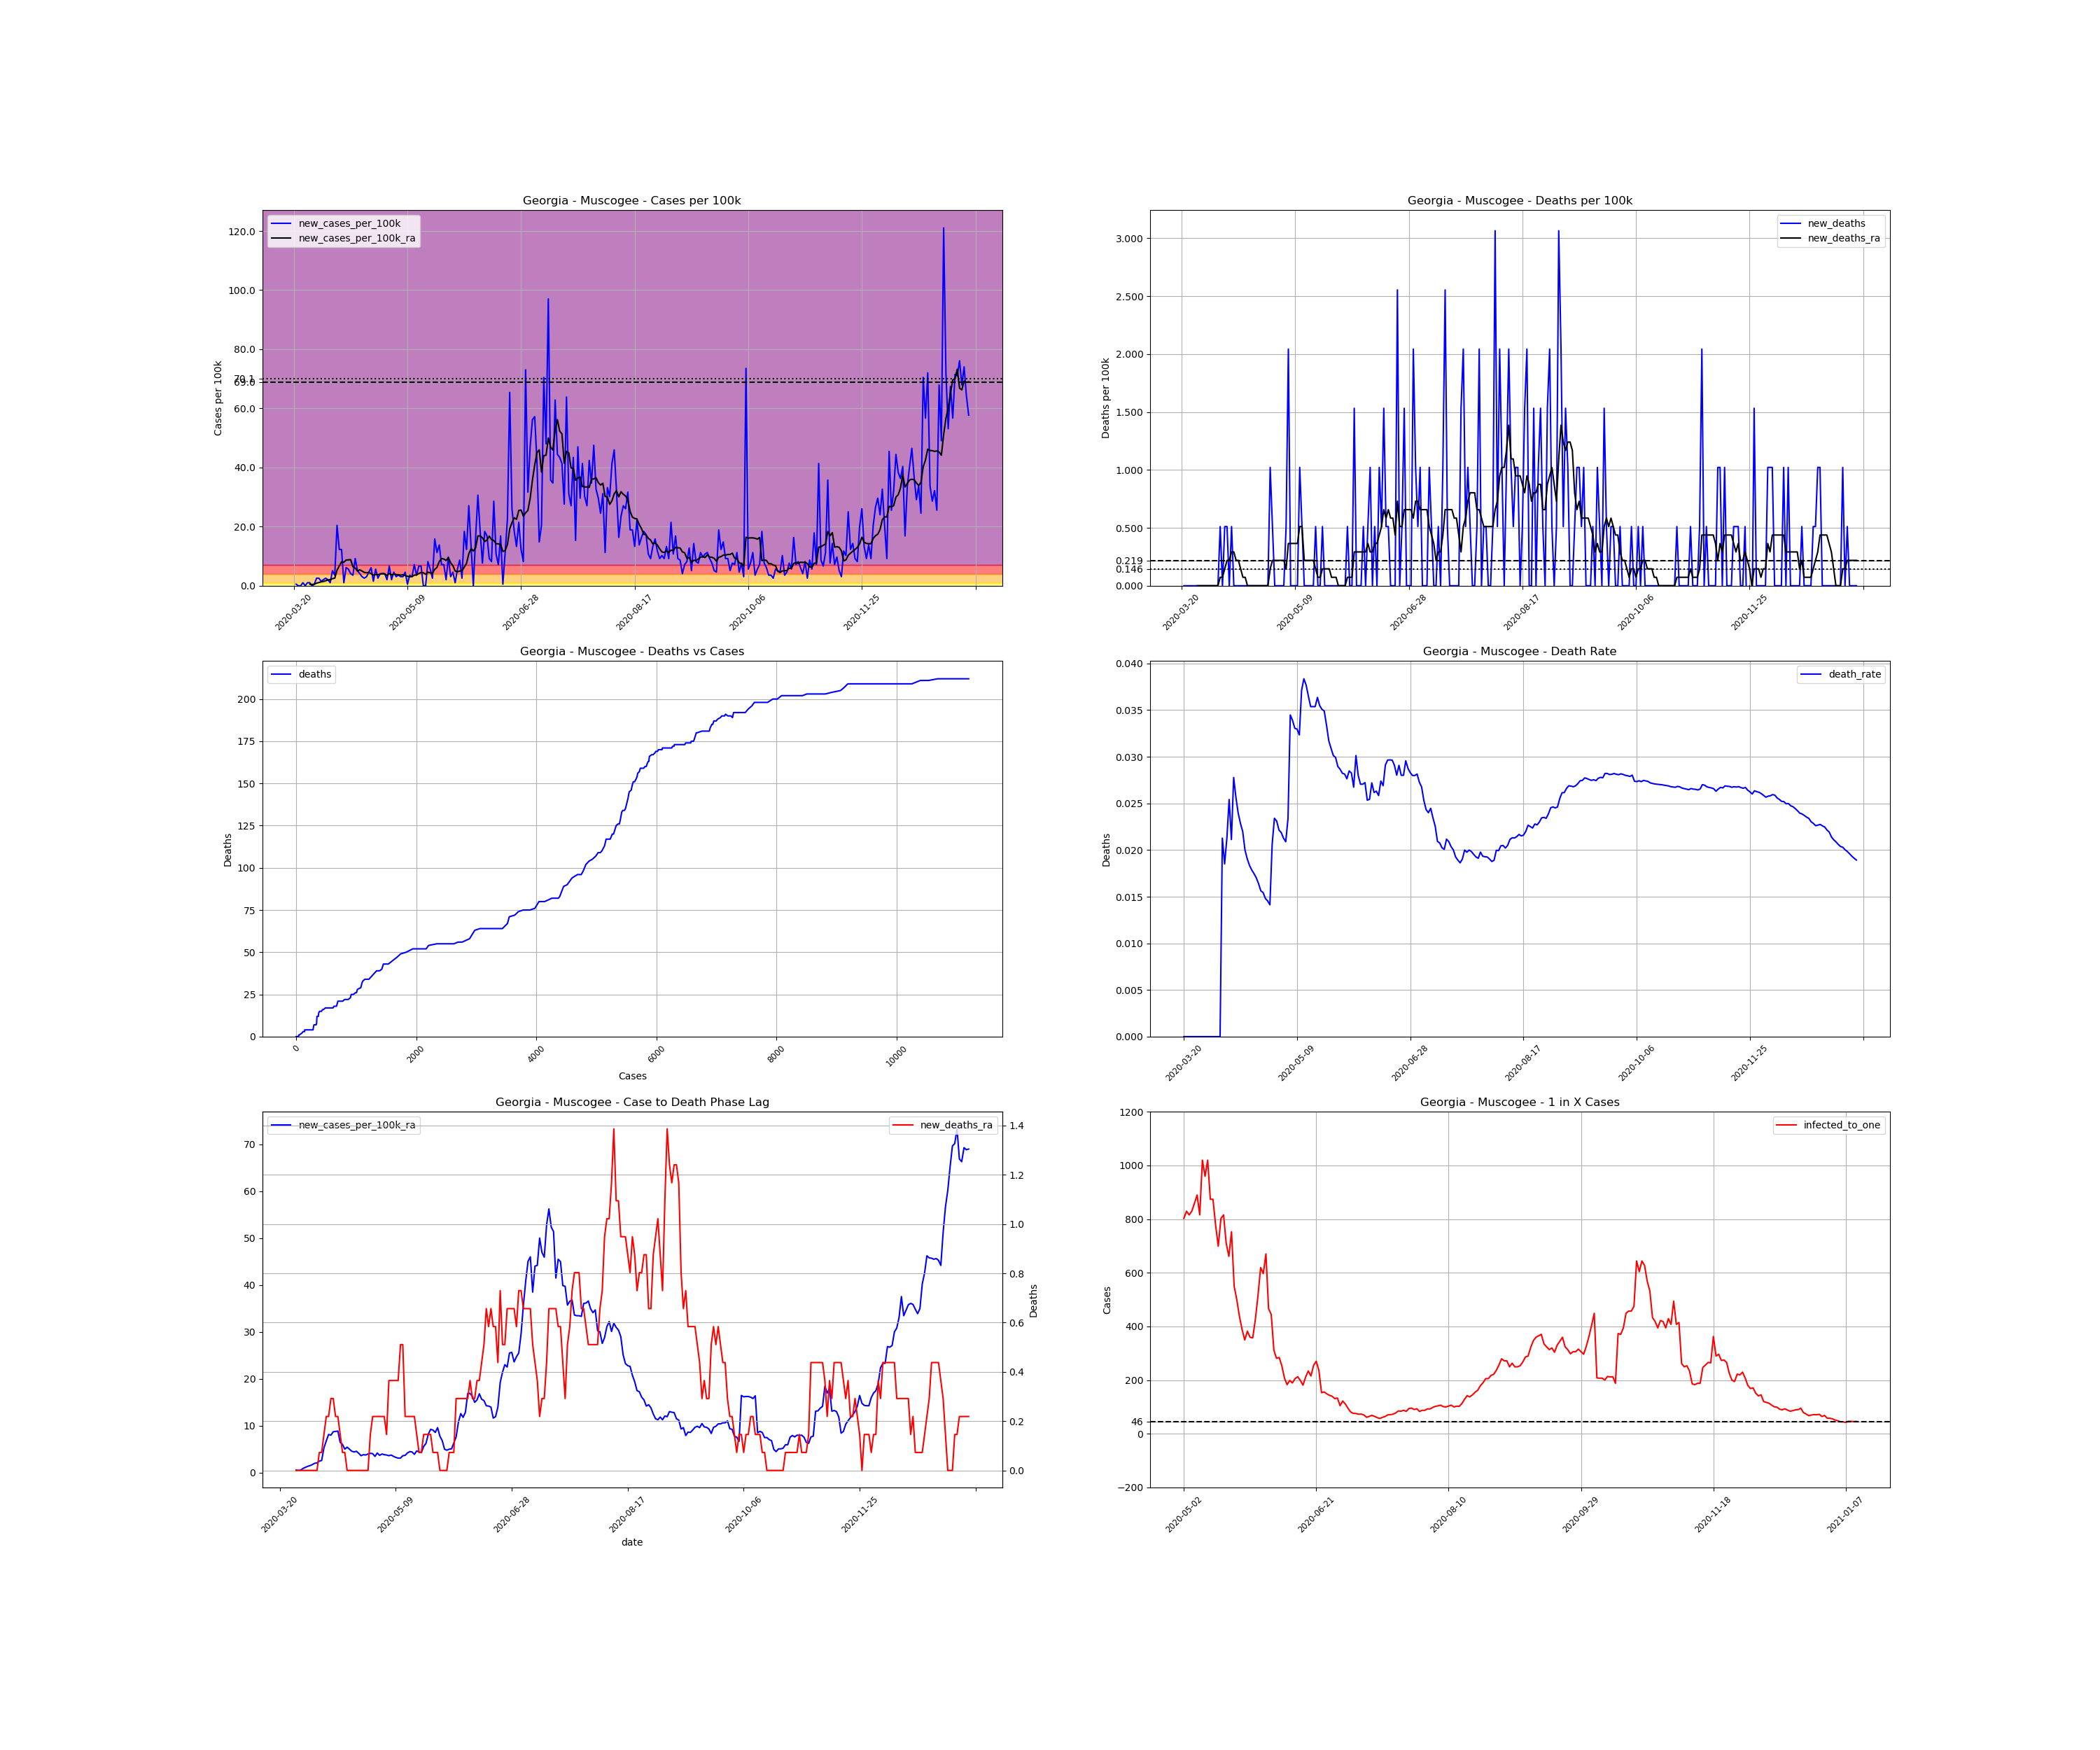

The file beside this chart, header and first rows:
, date, county, state, fips, cases, deaths, COUNTY, STNAME, CTYNAME, POPESTIMATE2019, cases_per_100k, deaths_per_100k, death_rate, new_cases, new_cases_per_100k, new_deaths, new_cases_per_100k_ra, new_deaths_ra, active_cases, infected_to_one
236031, 2020-03-20, Muscogee, Georgia, 13215, 1, 0.0, 215, Georgia, Muscogee, 195769, 0.5108, 0.0, 0.0, , , , , , , 
236032, 2020-03-21, Muscogee, Georgia, 13215, 2, 0.0, 215, Georgia, Muscogee, 195769, 1.022, 0.0, 0.0, 1.0, 0.5108, 0.0, , , , 
236033, 2020-03-22, Muscogee, Georgia, 13215, 2, 0.0, 215, Georgia, Muscogee, 195769, 1.022, 0.0, 0.0, 0.0, 0.0, 0.0, , , , 
236034, 2020-03-23, Muscogee, Georgia, 13215, 2, 0.0, 215, Georgia, Muscogee, 195769, 1.022, 0.0, 0.0, 0.0, 0.0, 0.0, , , , 
236035, 2020-03-24, Muscogee, Georgia, 13215, 4, 0.0, 215, Georgia, Muscogee, 195769, 2.043, 0.0, 0.0, 2.0, 1.022, 0.0, , , , 
236036, 2020-03-25, Muscogee, Georgia, 13215, 4, 0.0, 215, Georgia, Muscogee, 195769, 2.043, 0.0, 0.0, 0.0, 0.0, 0.0, , , , 
236037, 2020-03-26, Muscogee, Georgia, 13215, 6, 0.0, 215, Georgia, Muscogee, 195769, 3.065, 0.0, 0.0, 2.0, 1.022, 0.0, , , , 
236038, 2020-03-27, Muscogee, Georgia, 13215, 8, 0.0, 215, Georgia, Muscogee, 195769, 4.086, 0.0, 0.0, 2.0, 1.022, 0.0, 0.5108, 0.0, , 
236039, 2020-03-28, Muscogee, Georgia, 13215, 8, 0.0, 215, Georgia, Muscogee, 195769, 4.086, 0.0, 0.0, 0.0, 0.0, 0.0, 0.4378, 0.0, 7.0, 6992
236040, 2020-03-29, Muscogee, Georgia, 13215, 9, 0.0, 215, Georgia, Muscogee, 195769, 4.597, 0.0, 0.0, 1.0, 0.5108, 0.0, 0.5108, 0.0, 7.0, 6992
236041, 2020-03-30, Muscogee, Georgia, 13215, 14, 0.0, 215, Georgia, Muscogee, 195769, 7.151, 0.0, 0.0, 5.0, 2.554, 0.0, 0.8757, 0.0, 12.0, 4079
236042, 2020-03-31, Muscogee, Georgia, 13215, 19, 0.0, 215, Georgia, Muscogee, 195769, 9.705, 0.0, 0.0, 5.0, 2.554, 0.0, 1.095, 0.0, 17.0, 2879
236043, 2020-04-01, Muscogee, Georgia, 13215, 22, 0.0, 215, Georgia, Muscogee, 195769, 11.24, 0.0, 0.0, 3.0, 1.532, 0.0, 1.314, 0.0, 18.0, 2719
236044, 2020-04-02, Muscogee, Georgia, 13215, 26, 0.0, 215, Georgia, Muscogee, 195769, 13.28, 0.0, 0.0, 4.0, 2.043, 0.0, 1.459, 0.0, 22.0, 2225
236045, 2020-04-03, Muscogee, Georgia, 13215, 31, 0.0, 215, Georgia, Muscogee, 195769, 15.83, 0.0, 0.0, 5.0, 2.554, 0.0, 1.678, 0.0, 25.0, 1958
236046, 2020-04-04, Muscogee, Georgia, 13215, 35, 0.0, 215, Georgia, Muscogee, 195769, 17.88, 0.0, 0.0, 4.0, 2.043, 0.0, 1.97, 0.0, 27.0, 1813
236047, 2020-04-05, Muscogee, Georgia, 13215, 37, 0.0, 215, Georgia, Muscogee, 195769, 18.9, 0.0, 0.0, 2.0, 1.022, 0.0, 2.043, 0.0, 29.0, 1688
236048, 2020-04-06, Muscogee, Georgia, 13215, 47, 1.0, 215, Georgia, Muscogee, 195769, 24.01, 0.5108, 0.02128, 10.0, 5.108, 0.5108, 2.408, 0.07297, 38.0, 1288
236049, 2020-04-07, Muscogee, Georgia, 13215, 54, 1.0, 215, Georgia, Muscogee, 195769, 27.58, 0.5108, 0.01852, 7.0, 3.576, 0.0, 2.554, 0.07297, 40.0, 1224
236050, 2020-04-08, Muscogee, Georgia, 13215, 94, 2.0, 215, Georgia, Muscogee, 195769, 48.02, 1.022, 0.02128, 40.0, 20.43, 0.5108, 5.254, 0.1459, 75.0, 652.6
236051, 2020-04-09, Muscogee, Georgia, 13215, 118, 3.0, 215, Georgia, Muscogee, 195769, 60.28, 1.532, 0.02542, 24.0, 12.26, 0.5108, 6.713, 0.2189, 96.0, 509.8
236052, 2020-04-10, Muscogee, Georgia, 13215, 142, 3.0, 215, Georgia, Muscogee, 195769, 72.53, 1.532, 0.02113, 24.0, 12.26, 0.0, 8.1, 0.2189, 116.0, 421.9
236053, 2020-04-11, Muscogee, Georgia, 13215, 144, 4.0, 215, Georgia, Muscogee, 195769, 73.56, 2.043, 0.02778, 2.0, 1.022, 0.5108, 7.954, 0.2919, 113.0, 433.1
236054, 2020-04-12, Muscogee, Georgia, 13215, 156, 4.0, 215, Georgia, Muscogee, 195769, 79.69, 2.043, 0.02564, 12.0, 6.13, 0.0, 8.684, 0.2919, 121.0, 404.5
236055, 2020-04-13, Muscogee, Georgia, 13215, 167, 4.0, 215, Georgia, Muscogee, 195769, 85.3, 2.043, 0.02395, 11.0, 5.619, 0.0, 8.757, 0.2189, 130.0, 376.5
236056, 2020-04-14, Muscogee, Georgia, 13215, 175, 4.0, 215, Georgia, Muscogee, 195769, 89.39, 2.043, 0.02286, 8.0, 4.086, 0.0, 8.83, 0.2189, 128.0, 382.4
236057, 2020-04-15, Muscogee, Georgia, 13215, 182, 4.0, 215, Georgia, Muscogee, 195769, 92.97, 2.043, 0.02198, 7.0, 3.576, 0.0, 6.422, 0.1459, 128.0, 382.4
236058, 2020-04-16, Muscogee, Georgia, 13215, 200, 4.0, 215, Georgia, Muscogee, 195769, 102.2, 2.043, 0.02, 18.0, 9.195, 0.0, 5.984, 0.07297, 106.0, 461.7
236059, 2020-04-17, Muscogee, Georgia, 13215, 210, 4.0, 215, Georgia, Muscogee, 195769, 107.3, 2.043, 0.01905, 10.0, 5.108, 0.0, 4.962, 0.07297, 92.0, 532
236060, 2020-04-18, Muscogee, Georgia, 13215, 218, 4.0, 215, Georgia, Muscogee, 195769, 111.4, 2.043, 0.01835, 8.0, 4.086, 0.0, 5.4, 0.0, 76.0, 644
236061, 2020-04-19, Muscogee, Georgia, 13215, 224, 4.0, 215, Georgia, Muscogee, 195769, 114.4, 2.043, 0.01786, 6.0, 3.065, 0.0, 4.962, 0.0, 80.0, 611.8
236062, 2020-04-20, Muscogee, Georgia, 13215, 229, 4.0, 215, Georgia, Muscogee, 195769, 117, 2.043, 0.01747, 5.0, 2.554, 0.0, 4.524, 0.0, 73.0, 670.4
236063, 2020-04-21, Muscogee, Georgia, 13215, 235, 4.0, 215, Georgia, Muscogee, 195769, 120, 2.043, 0.01702, 6.0, 3.065, 0.0, 4.378, 0.0, 68.0, 719.7
236064, 2020-04-22, Muscogee, Georgia, 13215, 244, 4.0, 215, Georgia, Muscogee, 195769, 124.6, 2.043, 0.01639, 9.0, 4.597, 0.0, 4.524, 0.0, 69.0, 709.3
236065, 2020-04-23, Muscogee, Georgia, 13215, 256, 4.0, 215, Georgia, Muscogee, 195769, 130.8, 2.043, 0.01562, 12.0, 6.13, 0.0, 4.086, 0.0, 74.0, 661.4
236066, 2020-04-24, Muscogee, Georgia, 13215, 259, 4.0, 215, Georgia, Muscogee, 195769, 132.3, 2.043, 0.01544, 3.0, 1.532, 0.0, 3.576, 0.0, 59.0, 829.5
236067, 2020-04-25, Muscogee, Georgia, 13215, 270, 4.0, 215, Georgia, Muscogee, 195769, 137.9, 2.043, 0.01481, 11.0, 5.619, 0.0, 3.795, 0.0, 60.0, 815.7
236068, 2020-04-26, Muscogee, Georgia, 13215, 275, 4.0, 215, Georgia, Muscogee, 195769, 140.5, 2.043, 0.01455, 5.0, 2.554, 0.0, 3.722, 0.0, 57.0, 858.6
236069, 2020-04-27, Muscogee, Georgia, 13215, 283, 4.0, 215, Georgia, Muscogee, 195769, 144.6, 2.043, 0.01413, 8.0, 4.086, 0.0, 3.941, 0.0, 59.0, 829.5
236070, 2020-04-28, Muscogee, Georgia, 13215, 291, 6.0, 215, Georgia, Muscogee, 195769, 148.6, 3.065, 0.02062, 8.0, 4.086, 1.022, 4.086, 0.1459, 62.0, 789.4
236071, 2020-04-29, Muscogee, Georgia, 13215, 299, 7.0, 215, Georgia, Muscogee, 195769, 152.7, 3.576, 0.02341, 8.0, 4.086, 0.5108, 4.013, 0.2189, 64.0, 764.7
236072, 2020-04-30, Muscogee, Georgia, 13215, 303, 7.0, 215, Georgia, Muscogee, 195769, 154.8, 3.576, 0.0231, 4.0, 2.043, 0.0, 3.43, 0.2189, 59.0, 829.5
236073, 2020-05-01, Muscogee, Georgia, 13215, 316, 7.0, 215, Georgia, Muscogee, 195769, 161.4, 3.576, 0.02215, 13.0, 6.64, 0.0, 4.159, 0.2189, 60.0, 815.7
236074, 2020-05-02, Muscogee, Georgia, 13215, 320, 7.0, 215, Georgia, Muscogee, 195769, 163.5, 3.576, 0.02187, 4.0, 2.043, 0.0, 3.649, 0.2189, 61.0, 802.3
236075, 2020-05-03, Muscogee, Georgia, 13215, 329, 7.0, 215, Georgia, Muscogee, 195769, 168.1, 3.576, 0.02128, 9.0, 4.597, 0.0, 3.941, 0.2189, 59.0, 829.5
236076, 2020-05-04, Muscogee, Georgia, 13215, 335, 7.0, 215, Georgia, Muscogee, 195769, 171.1, 3.576, 0.0209, 6.0, 3.065, 0.0, 3.795, 0.2189, 60.0, 815.7
236077, 2020-05-05, Muscogee, Georgia, 13215, 342, 8.0, 215, Georgia, Muscogee, 195769, 174.7, 4.086, 0.02339, 7.0, 3.576, 0.5108, 3.722, 0.1459, 59.0, 829.5
236078, 2020-05-06, Muscogee, Georgia, 13215, 348, 12.0, 215, Georgia, Muscogee, 195769, 177.8, 6.13, 0.03448, 6.0, 3.065, 2.043, 3.576, 0.3649, 57.0, 858.6
236079, 2020-05-07, Muscogee, Georgia, 13215, 354, 12.0, 215, Georgia, Muscogee, 195769, 180.8, 6.13, 0.0339, 6.0, 3.065, 0.0, 3.722, 0.3649, 55.0, 889.9
236080, 2020-05-08, Muscogee, Georgia, 13215, 363, 12.0, 215, Georgia, Muscogee, 195769, 185.4, 6.13, 0.03306, 9.0, 4.597, 0.0, 3.43, 0.3649, 60.0, 815.7
236081, 2020-05-09, Muscogee, Georgia, 13215, 364, 12.0, 215, Georgia, Muscogee, 195769, 185.9, 6.13, 0.03297, 1.0, 0.5108, 0.0, 3.211, 0.3649, 48.0, 1020
236082, 2020-05-10, Muscogee, Georgia, 13215, 371, 12.0, 215, Georgia, Muscogee, 195769, 189.5, 6.13, 0.03235, 7.0, 3.576, 0.0, 3.065, 0.3649, 51.0, 959.7
236083, 2020-05-11, Muscogee, Georgia, 13215, 377, 14.0, 215, Georgia, Muscogee, 195769, 192.6, 7.151, 0.03714, 6.0, 3.065, 1.022, 3.065, 0.5108, 48.0, 1020
236084, 2020-05-12, Muscogee, Georgia, 13215, 391, 15.0, 215, Georgia, Muscogee, 195769, 199.7, 7.662, 0.03836, 14.0, 7.151, 0.5108, 3.576, 0.5108, 56.0, 874
236085, 2020-05-13, Muscogee, Georgia, 13215, 398, 15.0, 215, Georgia, Muscogee, 195769, 203.3, 7.662, 0.03769, 7.0, 3.576, 0.0, 3.649, 0.2189, 56.0, 874
236086, 2020-05-14, Muscogee, Georgia, 13215, 411, 15.0, 215, Georgia, Muscogee, 195769, 209.9, 7.662, 0.0365, 13.0, 6.64, 0.0, 4.159, 0.2189, 63.0, 776.9
236087, 2020-05-15, Muscogee, Georgia, 13215, 424, 15.0, 215, Georgia, Muscogee, 195769, 216.6, 7.662, 0.03538, 13.0, 6.64, 0.0, 4.451, 0.2189, 70.0, 699.2
236088, 2020-05-16, Muscogee, Georgia, 13215, 424, 15.0, 215, Georgia, Muscogee, 195769, 216.6, 7.662, 0.03538, 0.0, 0.0, 0.0, 4.378, 0.2189, 61.0, 802.3
236089, 2020-05-17, Muscogee, Georgia, 13215, 424, 15.0, 215, Georgia, Muscogee, 195769, 216.6, 7.662, 0.03538, 0.0, 0.0, 0.0, 3.868, 0.2189, 60.0, 815.7
236090, 2020-05-18, Muscogee, Georgia, 13215, 440, 16.0, 215, Georgia, Muscogee, 195769, 224.8, 8.173, 0.03636, 16.0, 8.173, 0.5108, 4.597, 0.1459, 69.0, 709.3
... 238 more rows
